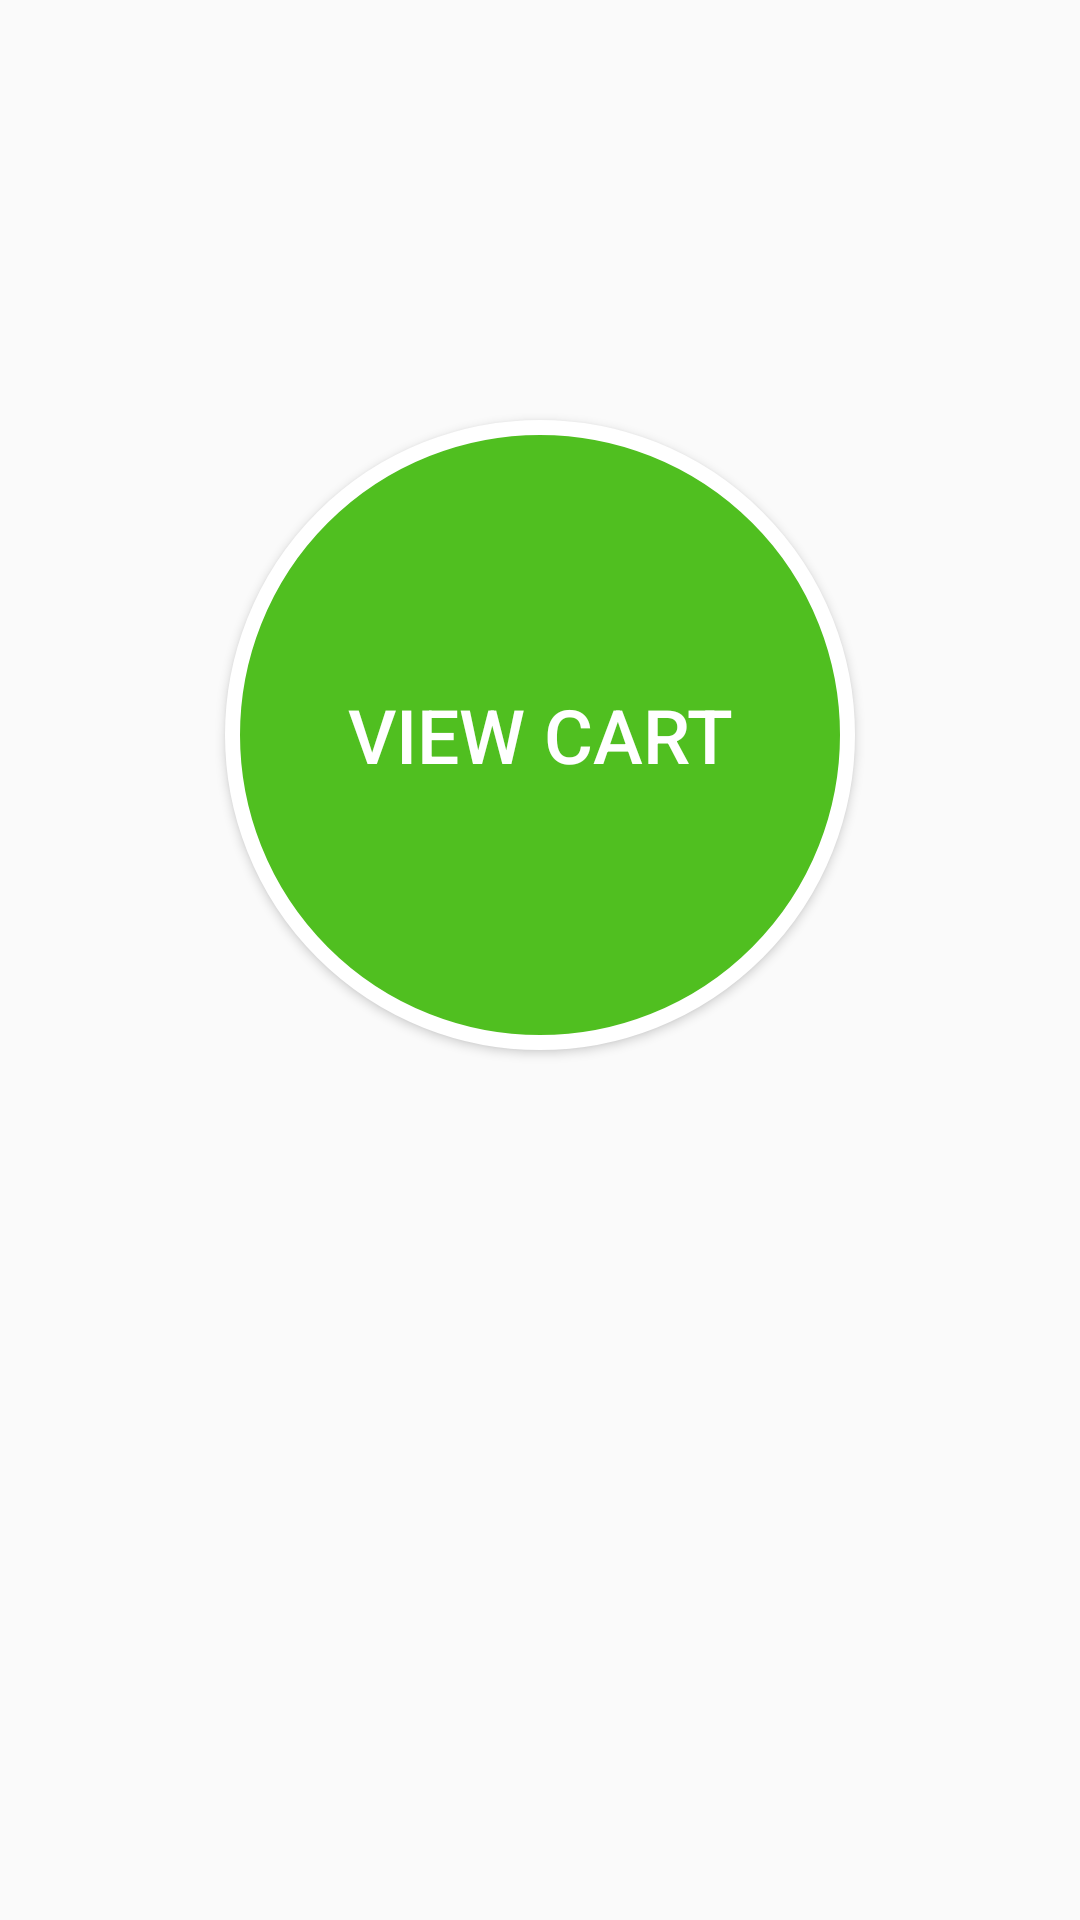

Layout XML and referenced resources for this Android screen:
<!-- AndroidManifest.xml: application theme AppTheme -->
<!-- res/layout/cart_fragment.xml -->
<?xml version="1.0" encoding="utf-8"?>
<LinearLayout xmlns:android="http://schemas.android.com/apk/res/android"
    xmlns:app="http://schemas.android.com/apk/res-auto"
    xmlns:tools="http://schemas.android.com/tools"
    android:layout_width="match_parent"
    android:layout_height="match_parent"
    android:background="@drawable/bg2shop"
    android:orientation="vertical"
    tools:context=".ui.cartNav.CartFragment">

    <Button
        android:id="@+id/navcart"
        android:layout_width="210dp"
        android:layout_height="210dp"
        android:layout_gravity="center"
        android:layout_marginTop="140dp"
        android:background="@drawable/roundbutton"
        android:outlineSpotShadowColor="@color/dark"
        android:text="View cart"
        android:textColor="@color/light"
        android:textSize="25dp" />



</LinearLayout>
<!-- resources referenced by this layout -->
<resources>
  <color name="dark">#000000</color>
  <color name="light">#FFFFFF</color>
  <!-- drawable roundbutton (drawable) -->
  <?xml version="1.0" encoding="utf-8"?>
  <shape xmlns:android="http://schemas.android.com/apk/res/android"
      android:shape="rectangle" android:padding="10dp">
      <corners android:radius="700dp"></corners>
      <solid android:color="@color/colorAccent"></solid>
      <stroke android:color="@color/light" android:width="5dp"></stroke>
      <padding android:bottom="5dp" android:left="5dp" android:right="5dp" android:top="5dp"></padding>
  </shape>
  <style name="AppTheme" parent="Theme.AppCompat.Light.DarkActionBar">
          
          <item name="colorPrimary">@color/colorPrimary</item>
          <item name="colorPrimaryDark">@color/colorPrimaryDark</item>
          <item name="colorAccent">@color/colorAccent</item>
          <item name="fontFamily">@font/viga</item>
          <item name="windowActionBar">false</item>
          <item name="windowNoTitle">true</item>
      </style>
  <color name="colorAccent">#50BF20</color>
  <color name="colorPrimary">#50BF20</color>
  <color name="colorPrimaryDark">#55AE2F</color>
</resources>
